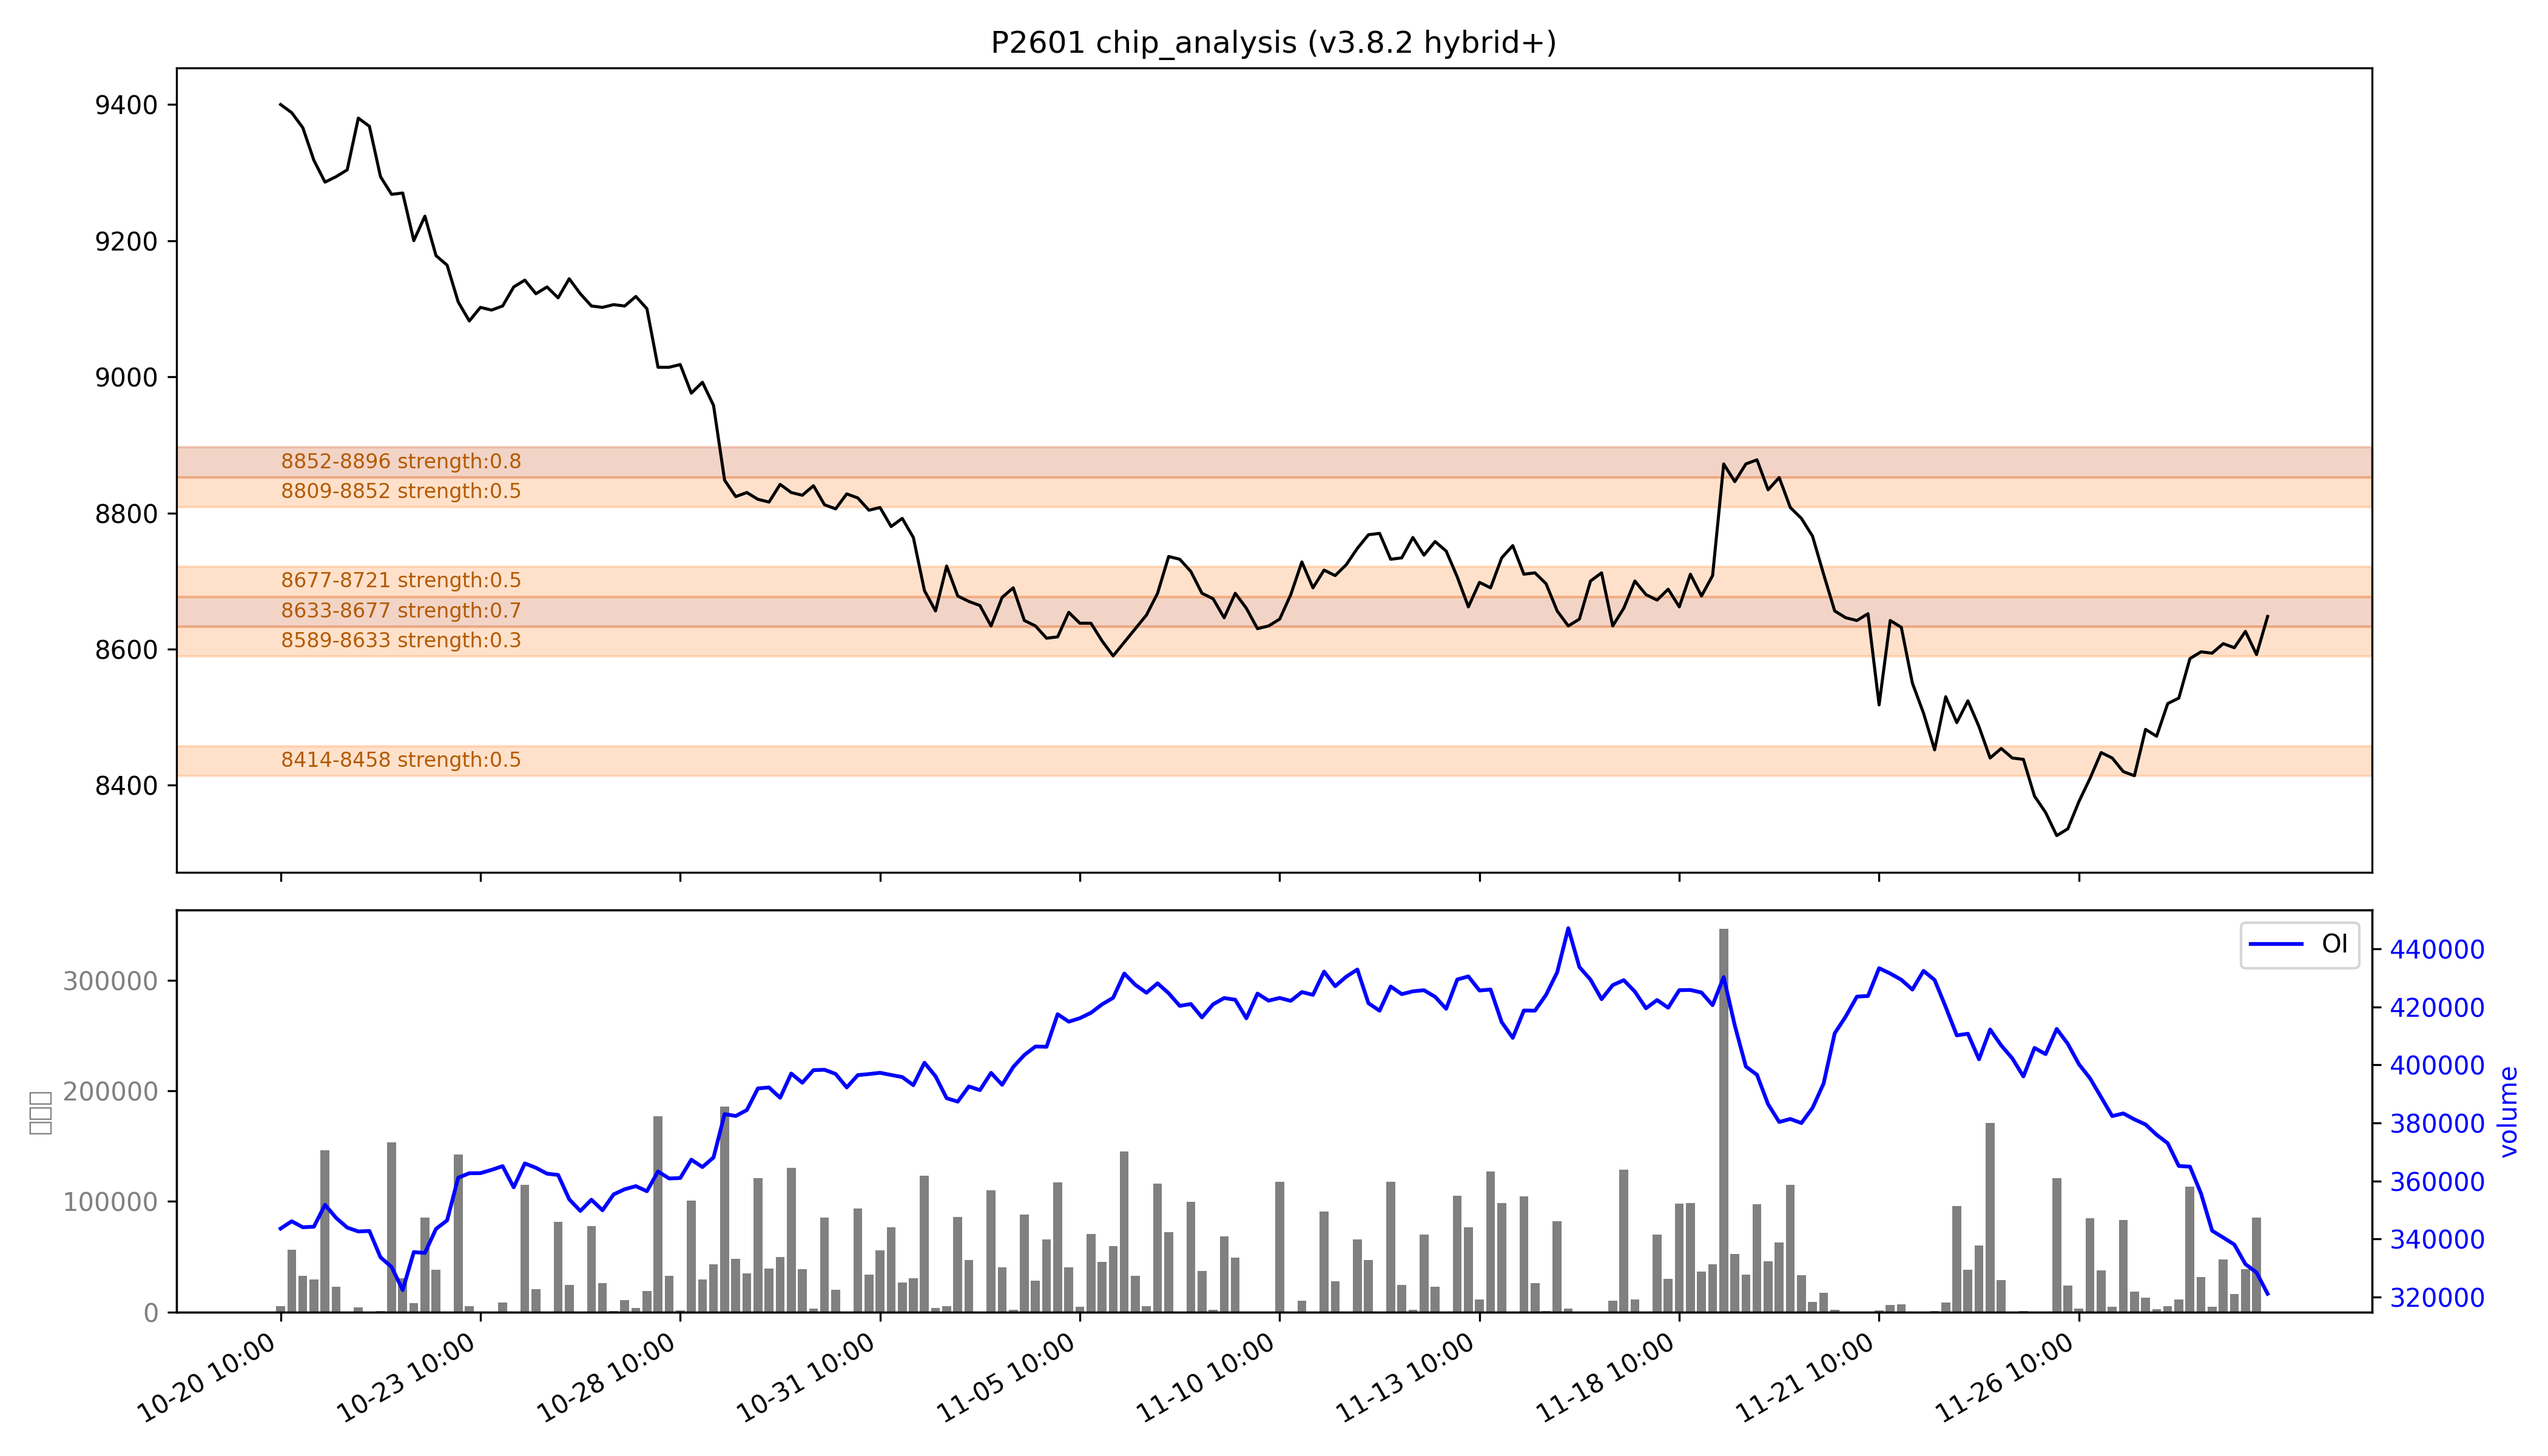

The data file committed next to this chart (first rows):
low, high, recent_strength, all_strength, avg_strength, persistent, zone_type
8414, 8458, 强：0.6, 0.4, 0.5, False, 短期区
8589, 8633, 0.0, 0.6, 0.3, False, 短期区
8633, 8677, 0.4, 0.9, 强：0.7, True, 持久区
8677, 8721, 0.1, 强：0.9, 0.5, False, 短期区
8809, 8852, 0.0, 强：1.0, 0.5, False, 短期区
8852, 8896, 强：1.0, 0.6, 强：0.8, True, 持久区
